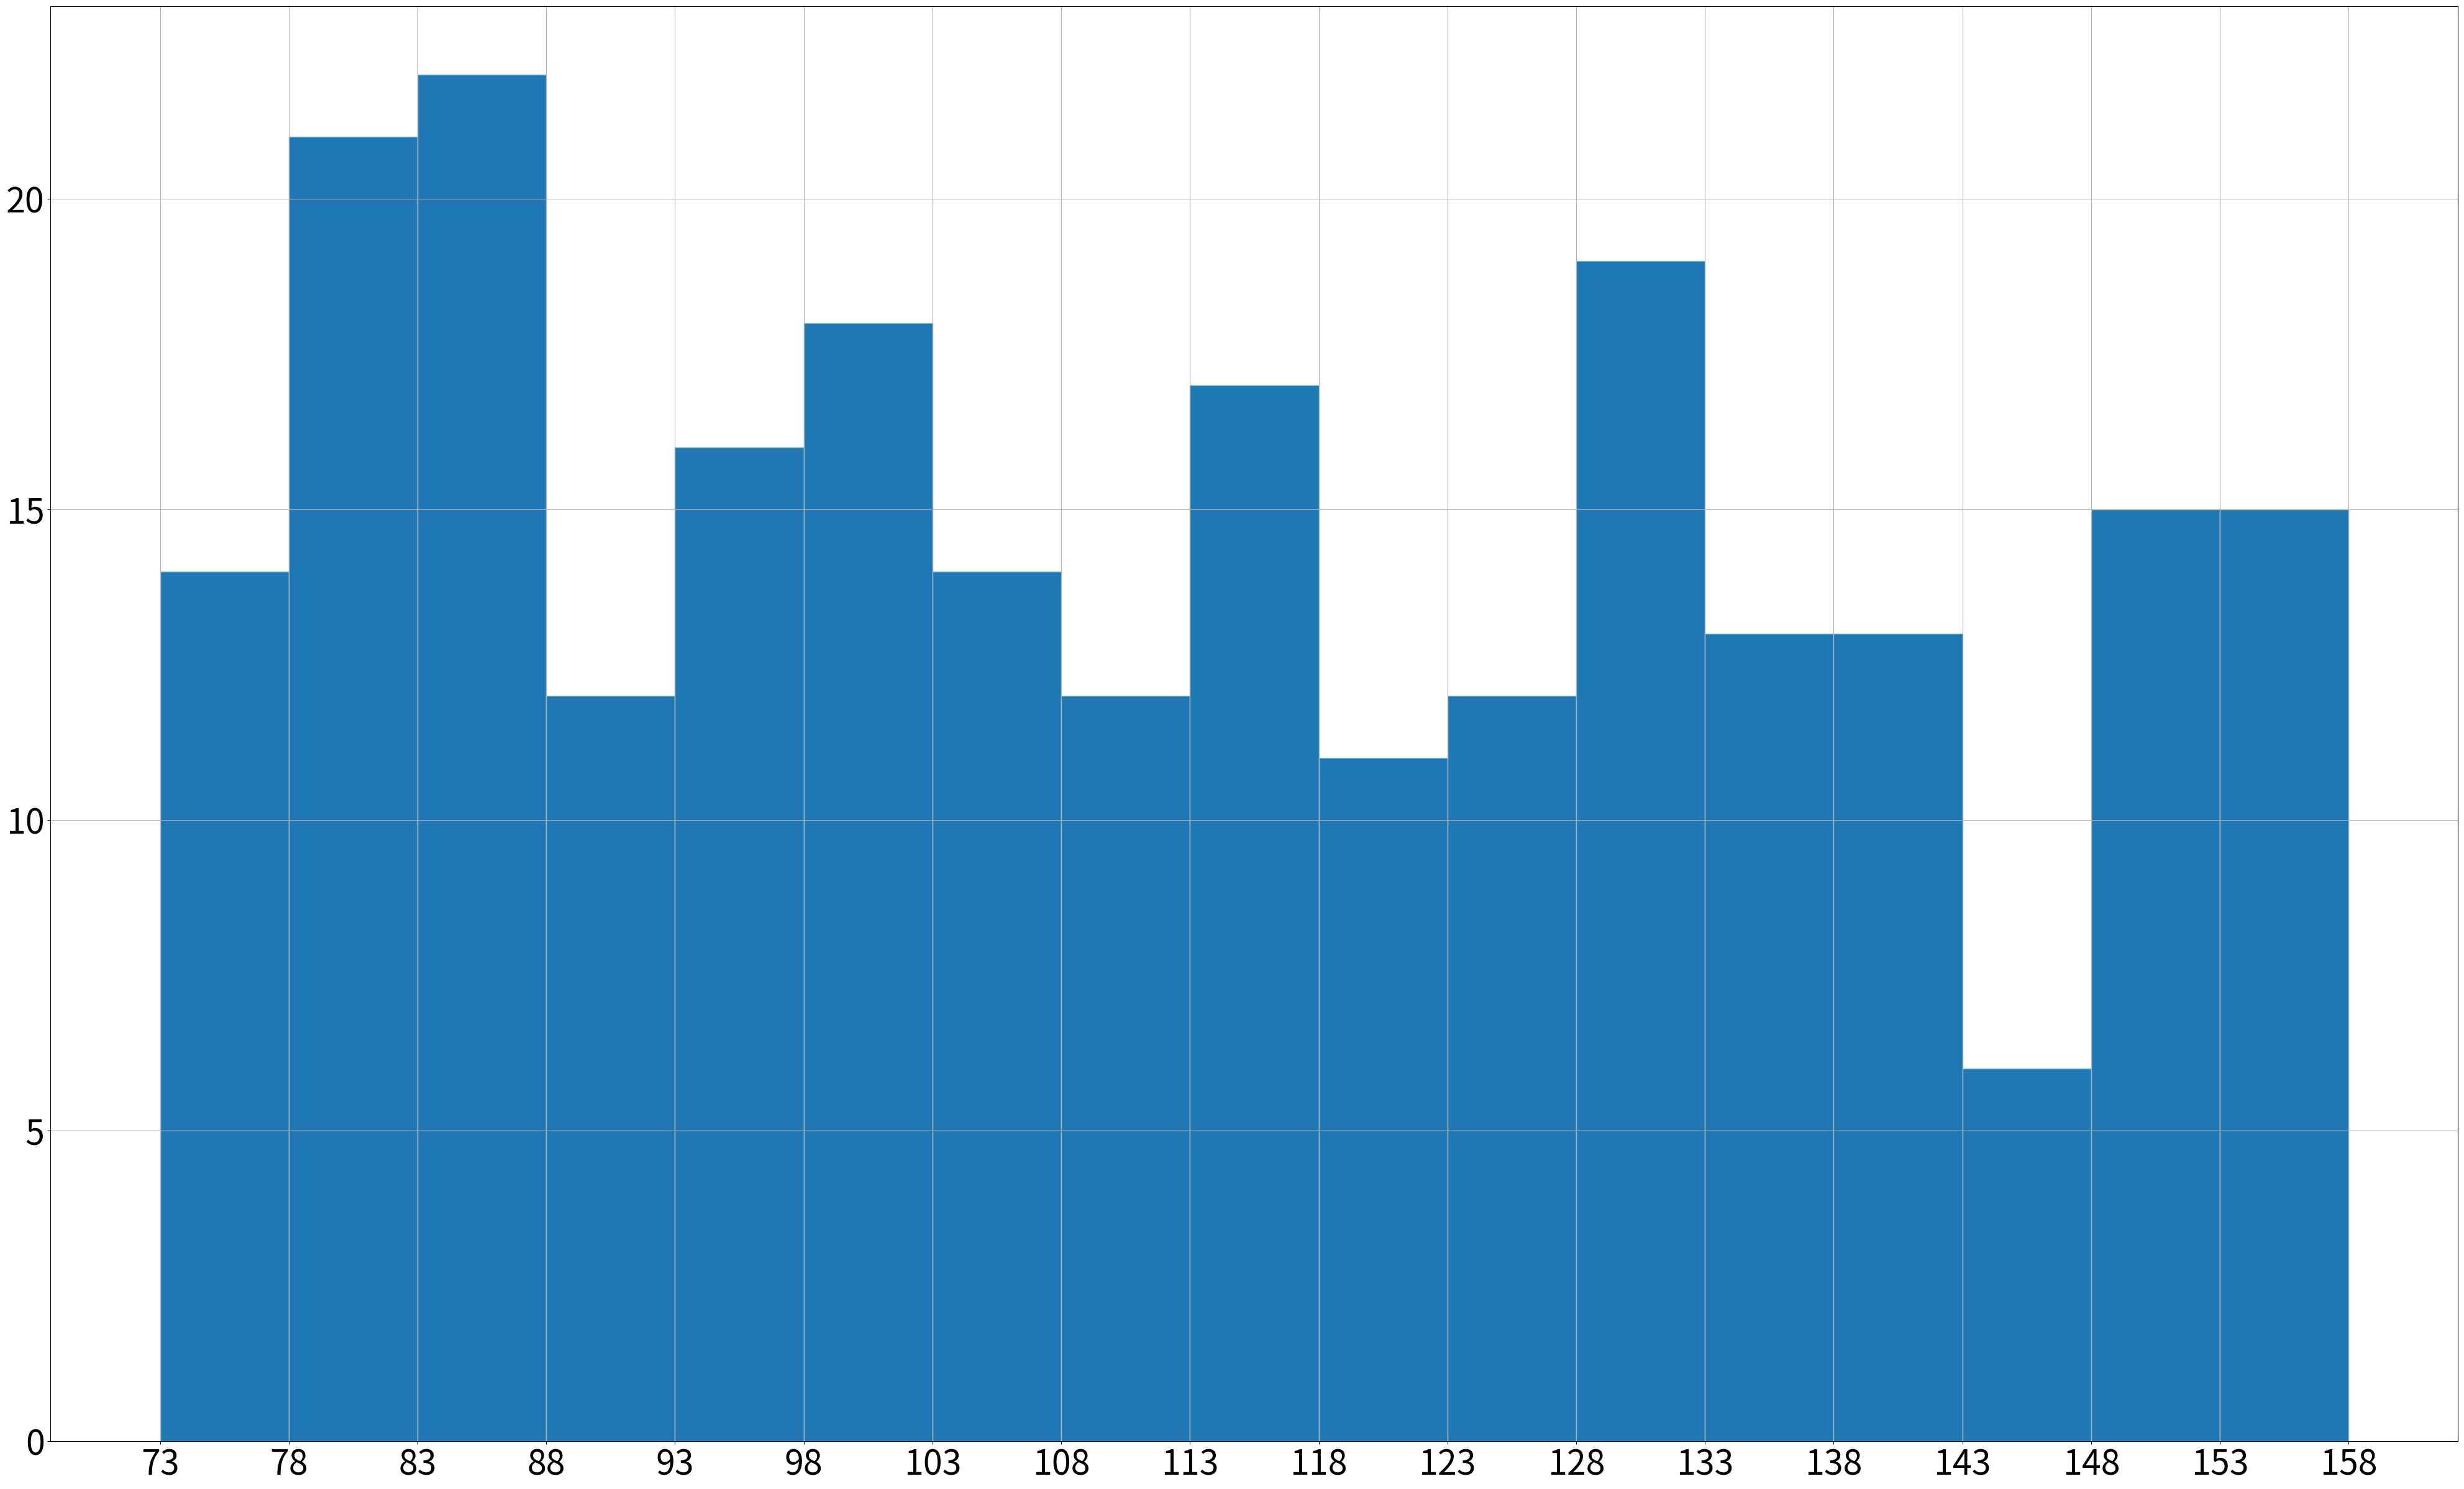

The matplotlib source for this figure:
# 绘制直方图

import matplotlib.pyplot as plt
import matplotlib.font_manager as fm
import random

my_font = fm.FontProperties(fname="C:\Windows\Fonts\simsun.ttc")
plt.figure(figsize=(50,30), dpi=80)

a = [137, 156, 117, 85, 100, 113, 156, 133, 85, 128, 75, 110, 101, 89, 84, 142, 98, 77, 102, 156, 75, 114, 86, 86, 146, 132, 73, 103, 130, 112, 149, 113, 96, 149, 87, 148, 85, 96, 81, 134, 106, 84, 121, 113, 97, 130, 79, 102, 144, 81, 105, 126, 119, 84, 103, 140, 98, 148, 134, 125, 104, 114, 132, 108, 158, 113, 149, 152, 157, 127, 130, 101, 125, 138, 114, 76, 91, 136, 113, 140, 84, 132, 97, 93, 84, 121, 122, 129, 79, 75, 137, 130, 107, 73, 79, 114, 75, 121, 154, 78, 73, 117, 78, 136, 99, 89, 101, 87, 121, 155, 130, 151, 140, 81, 91, 123, 150, 94, 100, 84, 103, 155, 112, 149, 127, 90, 144, 134, 127, 131, 88, 90, 147, 86, 127, 119, 97, 140, 154, 80, 93, 117, 74, 85, 115, 104, 80, 152, 83, 100, 115, 104, 86, 77, 80, 136, 75, 81, 102, 99, 124, 81, 79, 112, 79, 93, 142, 111, 105, 138, 84, 148, 108, 115, 96, 131, 109, 94, 75, 132, 81, 142, 147, 142, 102, 120, 140, 91, 85, 82, 134, 149, 158, 100, 124, 81, 79, 129, 138, 76, 99, 122, 94, 112, 87, 122, 108, 119, 81, 107, 130, 96, 103, 112, 96, 87, 93, 130, 135, 133, 130, 101, 129, 91, 89, 151, 149, 138, 123, 153, 147, 92, 157, 111, 131, 114, 148, 81, 153, 116, 157, 153, 104, 84, 126, 100, 94, 136, 88, 106]

# 组距
d = 5
# 计算组数
group = (max(a) - min(a)) // d
# 绘制
plt.hist(a,group,edgecolor='skyblue')
# 设置x轴刻度
plt.xticks(range(min(a),max(a)+d, d),fontsize=40)

plt.yticks(fontsize=40)

plt.grid(alpha=1)

plt.show()